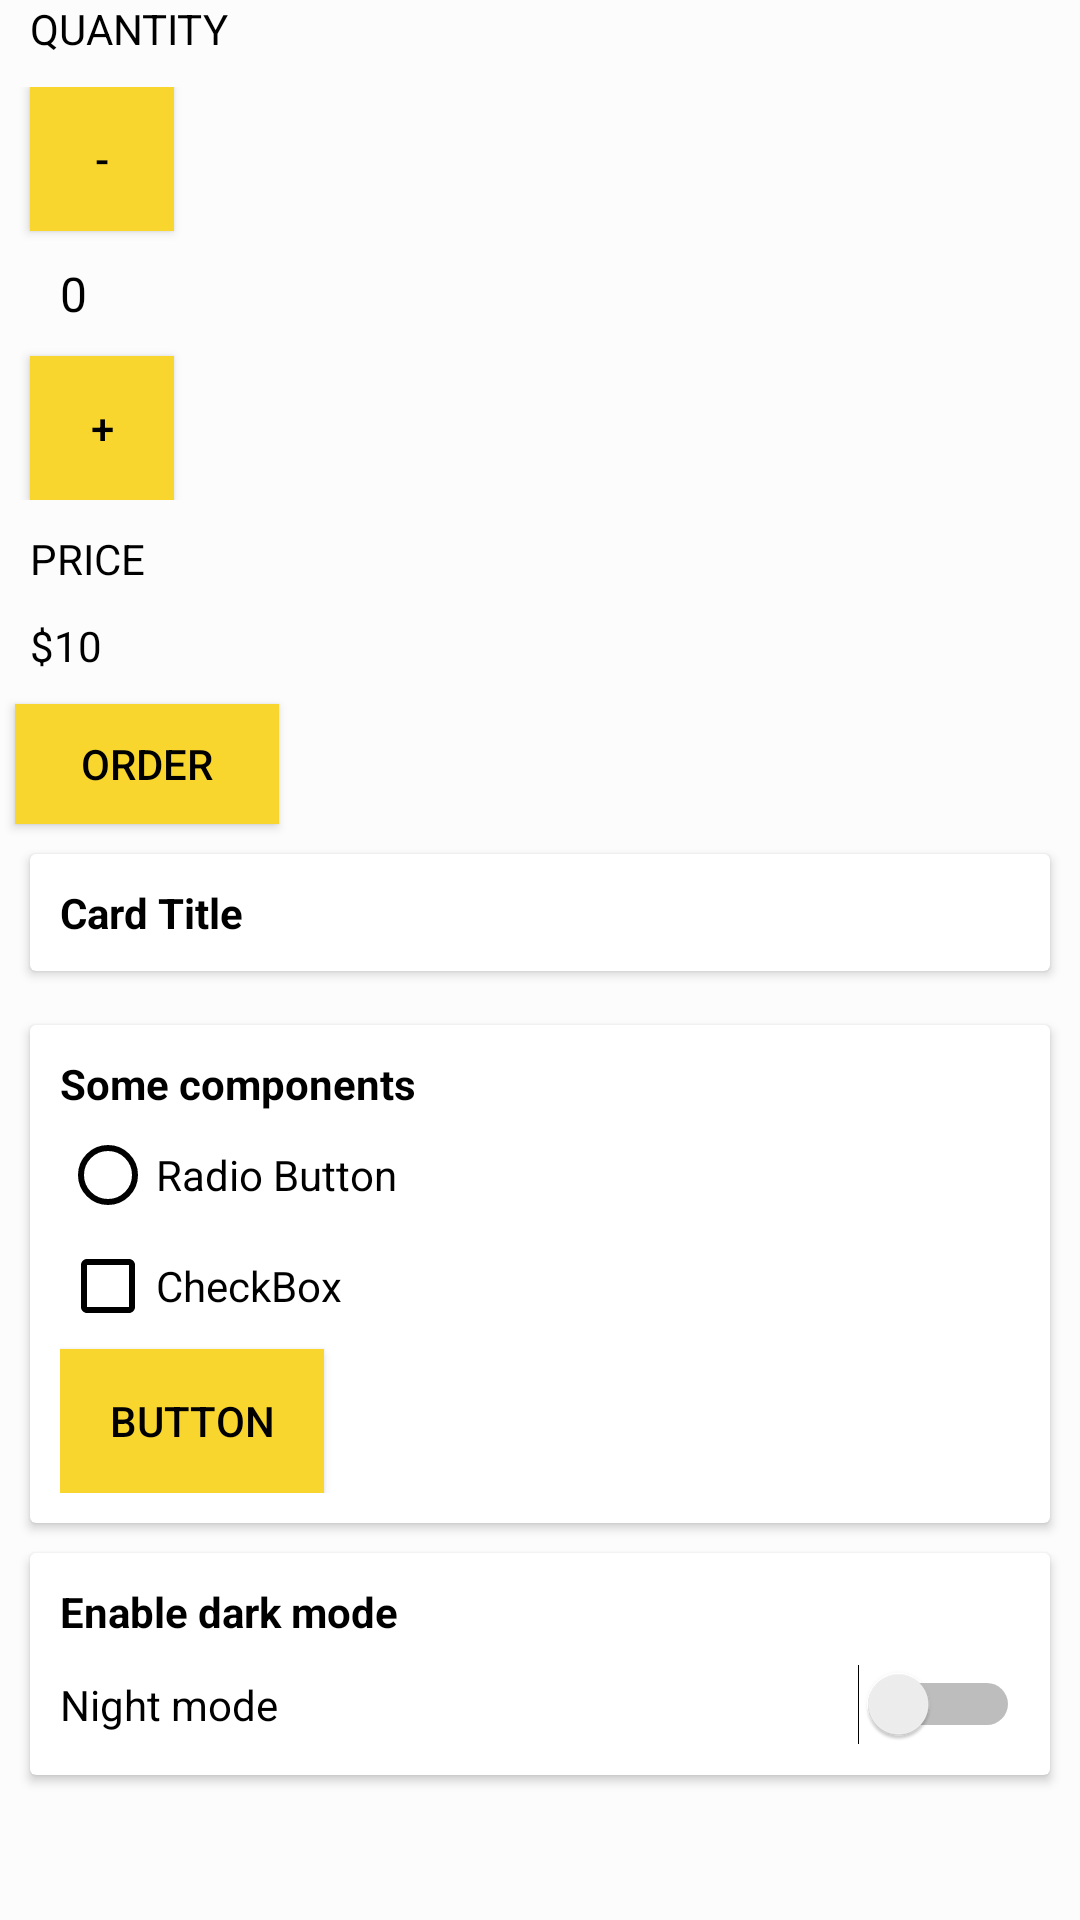

This screen was rendered from an Android layout file. Write that file and the resources it references.
<!-- AndroidManifest.xml: application theme AppTheme -->
<!-- res/layout/activity_main.xml -->
<?xml version="1.0" encoding="utf-8"?>
<LinearLayout xmlns:android="http://schemas.android.com/apk/res/android"
    xmlns:app="http://schemas.android.com/apk/res-auto"
    xmlns:tools="http://schemas.android.com/tools"
    android:layout_width="match_parent"
    android:layout_height="match_parent"
    android:orientation="vertical"
    android:background="?attr/backgroundcolor"
    tools:context=".MainActivity">

    <TextView
        android:layout_width="wrap_content"
        android:layout_height="wrap_content"
        android:id="@+id/tv1"
        android:text="QUANTITY"
        android:textColor="?attr/textcolor"
        android:layout_marginLeft="10dp"
        android:layout_marginBottom="10dp"/>
    <LinearLayout
        android:layout_width="match_parent"
        android:layout_height="wrap_content"
        android:orientation="vertical"
        android:background="?attr/backgroundcolor">
        <Button
            android:id="@+id/minus"
            android:layout_marginLeft="10dp"
            android:layout_width="48dp"
            android:layout_height="48dp"
            android:text="-"
            android:background="?attr/buttoncolor"
            android:onClick="decrement"
            android:textColor="?attr/textcolor"/>
        <TextView
            android:layout_width="wrap_content"
            android:layout_height="wrap_content"
            android:id="@+id/quantity_text_view"
            android:textSize="16sp"
            android:textColor="?attr/textcolor"
            android:text="0"
            android:layout_marginStart="20dp"
            android:layout_marginTop="10dp"
            android:layout_marginBottom="10dp"/>
        <Button
            android:id="@+id/plus"
            android:layout_width="48dp"
            android:layout_marginLeft="10dp"
            android:layout_height="48dp"
            android:onClick="increment"
            android:textColor="?attr/textcolor"
            android:background="?attr/buttoncolor"
            android:text="+"/>
    </LinearLayout>
    <TextView
        android:layout_width="wrap_content"
        android:layout_height="wrap_content"
        android:text="PRICE"
        android:layout_marginLeft="10dp"
        android:textColor="?attr/textcolor"
        android:layout_marginTop="10dp"/>
    <TextView
        android:layout_marginTop="10dp"
        android:layout_marginBottom="10dp"
        android:layout_width="wrap_content"
        android:layout_height="wrap_content"
        android:text="$10"
        android:textColor="?attr/textcolor"
        android:id="@+id/price_text_view"
        android:layout_marginLeft="10dp"/>
    <Button
        android:layout_width="wrap_content"
        android:layout_height="40dp"
        android:text="ORDER"
        android:id="@+id/order"
        android:textColor="?attr/textcolor"
        android:onClick="submitOrder"
        android:background="?attr/buttoncolor"
        android:layout_marginLeft="5dp"/>
    <android.support.v7.widget.CardView
        android:layout_width="match_parent"
        android:layout_height="wrap_content"
        android:layout_margin="10dp"
        app:cardBackgroundColor="?attr/cardbackground">
        <LinearLayout
            android:layout_width="match_parent"
            android:layout_height="match_parent"
            android:padding="10dp"
            android:orientation="vertical">
            <TextView
                android:layout_width="wrap_content"
                android:layout_height="wrap_content"
                android:textColor="?attr/textcolor"
                android:textStyle="bold"
                android:text="Card Title" />

        </LinearLayout>
    </android.support.v7.widget.CardView>
    <android.support.v7.widget.CardView
        android:layout_width="match_parent"
        app:cardBackgroundColor="?attr/cardbackground"
        android:layout_height="wrap_content"
        android:layout_marginTop="8dp"
        android:layout_marginStart="10dp"
        android:layout_marginEnd="10dp">
        <LinearLayout
            android:layout_width="match_parent"
            android:layout_height="match_parent"
            android:orientation="vertical"
            android:padding="10dp">
            <TextView
                android:layout_width="wrap_content"
                android:layout_height="wrap_content"
                android:textStyle="bold"
                android:text="Some components"
                android:textColor="?attr/textcolor" />
            <RadioButton
                android:layout_width="wrap_content"
                android:layout_height="wrap_content"
                android:text="Radio Button"
                android:layout_marginTop="5dp"
                android:textColor="?attr/textcolor"
                android:buttonTint="?attr/tintcolor"/>
            <CheckBox
                android:layout_width="wrap_content"
                android:layout_height="wrap_content"
                android:text="CheckBox"
                android:textColor="?attr/textcolor"
                android:layout_marginTop="5dp"
                android:buttonTint="?attr/tintcolor" />
            <Button
                android:layout_width="wrap_content"
                android:layout_height="wrap_content"
                android:text="Button"
                android:layout_marginTop="5dp"
                android:textColor="?attr/textcolor"
                android:background="?attr/buttoncolor"/>

        </LinearLayout>

    </android.support.v7.widget.CardView>
    <android.support.v7.widget.CardView
        android:layout_width="match_parent"
        android:layout_height="wrap_content"
        android:layout_marginTop="10dp"
        android:layout_marginStart="10dp"
        app:cardBackgroundColor="?attr/cardbackground"
        android:layout_marginEnd="10dp">
        <LinearLayout
            android:layout_width="match_parent"
            android:layout_height="match_parent"
            android:padding="10dp"
            android:orientation="vertical">
            <TextView
                android:layout_width="wrap_content"
                android:layout_height="wrap_content"
                android:textStyle="bold"
                android:text="Enable dark mode"
                android:textColor="?attr/textcolor" />
            <Switch
                android:layout_width="match_parent"
                android:layout_height="wrap_content"
                android:text="Night mode"
                android:textColor="?attr/textcolor"
                android:layout_marginTop="8dp"
                android:id="@+id/myswitch"
                />

        </LinearLayout>
    </android.support.v7.widget.CardView>
</LinearLayout>
<!-- resources referenced by this layout -->
<resources>
  <style name="AppTheme" parent="Theme.AppCompat.Light.NoActionBar">
          
          <item name="colorPrimary">#c97f7f</item>
          <item name="colorPrimaryDark">#842121</item>
          <item name="colorAccent">@color/colorAccent</item>
          <item name="backgroundcolor">#fcfcfc</item>
          <item name="cardbackground">#FFFFFF</item>
          <item name="textcolor">#000000</item>
          <item name="tintcolor">#000000</item>
          <item name="buttoncolor">#f9d62e</item>
          <item name="android:windowAnimationStyle">@style/WindowAnimationTransition</item>
      </style>
  <style name="WindowAnimationTransition">
          <item name="android:windowEnterAnimation">@android:anim/fade_in</item>
          <item name="android:windowExitAnimation">@android:anim/fade_out</item>
      </style>
  <!-- not gathered from this repository: default colours our renderer supplied (Android Studio template values) -->
  <color name="colorAccent">#FF03DAC5</color>
</resources>
